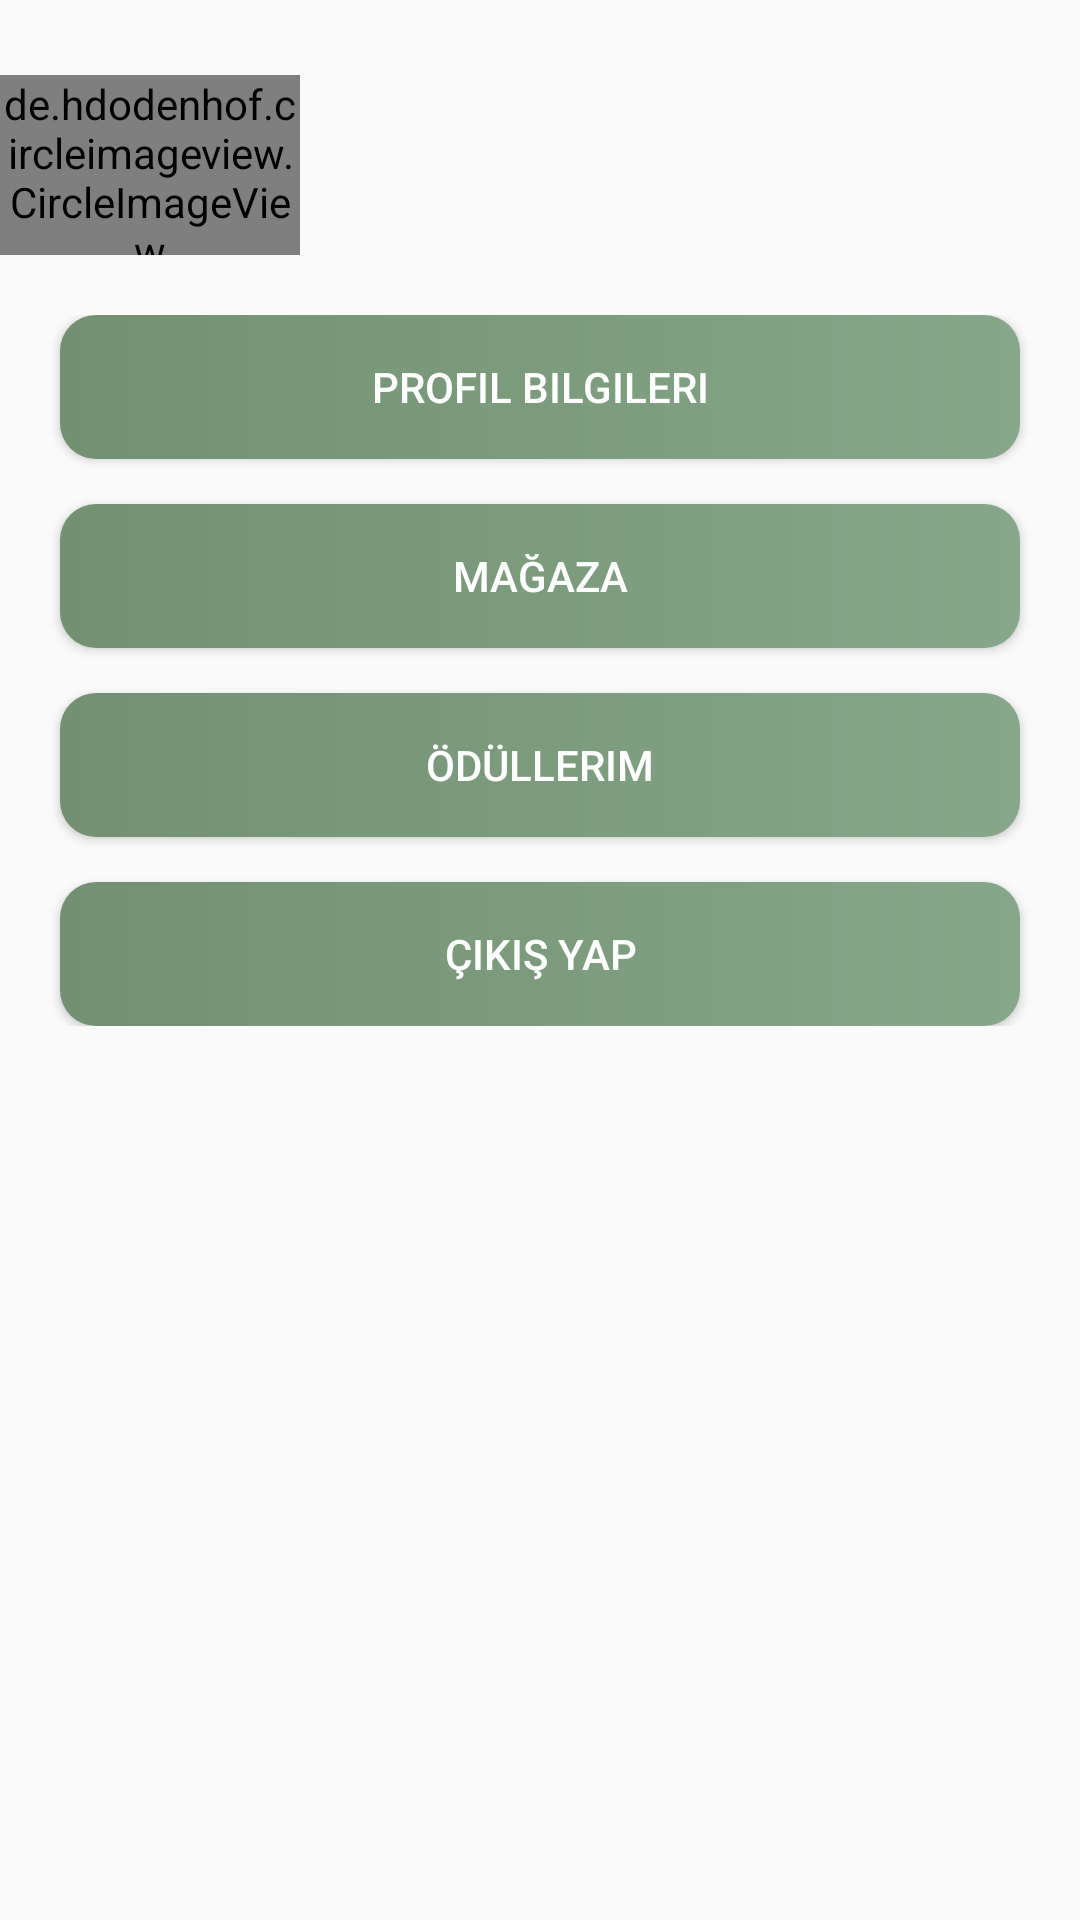

Android layout source for this screen:
<!-- AndroidManifest.xml: application theme Theme.Greenify -->
<!-- res/layout/fragment_profile.xml -->
<?xml version="1.0" encoding="utf-8"?>
<FrameLayout xmlns:android="http://schemas.android.com/apk/res/android"
    xmlns:tools="http://schemas.android.com/tools"
    android:layout_width="match_parent"
    android:layout_height="match_parent"
    tools:context=".ProfileFragment">


    <LinearLayout
        android:layout_width="match_parent"
        android:layout_height="match_parent"
        android:orientation="vertical">

        <LinearLayout
            android:layout_width="match_parent"
            android:layout_height="wrap_content"
            android:layout_marginTop="25dp"
            android:layout_marginBottom="20dp">

            <de.hdodenhof.circleimageview.CircleImageView
                android:id="@+id/profileImageView"
                android:layout_width="100dp"
                android:layout_height="60dp"
                android:src="@drawable/user_profile"/>

            <LinearLayout
                android:layout_width="wrap_content"
                android:layout_height="wrap_content"
                android:orientation="vertical"
                android:layout_gravity="center">

                <TextView
                    android:id="@+id/userFullName"
                    android:layout_width="wrap_content"
                    android:layout_height="wrap_content"
                    android:textColor="@color/text"
                    android:textSize="21sp"
                    android:textStyle="bold"/>


            </LinearLayout>
        </LinearLayout>

        <LinearLayout
            android:layout_width="match_parent"
            android:layout_height="wrap_content"
            android:orientation="vertical">

            <androidx.appcompat.widget.AppCompatButton
                android:id="@+id/userPorfileInfo"
                android:layout_width="match_parent"
                android:layout_height="wrap_content"
                android:layout_marginHorizontal="20dp"
                android:background="@drawable/custom_button_app"
                android:text="Profil Bilgileri"
                android:textColor="@color/white"/>

            <androidx.appcompat.widget.AppCompatButton
                android:id="@+id/store"
                android:layout_width="match_parent"
                android:layout_height="wrap_content"
                android:layout_marginHorizontal="20dp"
                android:background="@drawable/custom_button_app"
                android:layout_marginTop="15dp"
                android:text="Mağaza"
                android:textColor="@color/white"/>

            <androidx.appcompat.widget.AppCompatButton
                android:id="@+id/reward"
                android:layout_width="match_parent"
                android:layout_height="wrap_content"
                android:layout_marginHorizontal="20dp"
                android:background="@drawable/custom_button_app"
                android:layout_marginTop="15dp"
                android:text="Ödüllerim"
                android:textColor="@color/white"/>

            <androidx.appcompat.widget.AppCompatButton
                android:id="@+id/logout"
                android:layout_width="match_parent"
                android:layout_height="wrap_content"
                android:layout_marginHorizontal="20dp"
                android:background="@drawable/custom_button_app"
                android:layout_marginTop="15dp"
                android:text="Çıkış yap"
                android:textColor="@color/white"/>



        </LinearLayout>


    </LinearLayout>



</FrameLayout>
<!-- resources referenced by this layout -->
<resources>
  <color name="text">#12372A</color>
  <color name="white">#FFFFFFFF</color>
  <!-- drawable custom_button_app (drawable) -->
  <?xml version="1.0" encoding="utf-8"?>
  <shape xmlns:android="http://schemas.android.com/apk/res/android">
  
      <gradient android:startColor="#739072"
          android:endColor="#86A789"
          android:type="linear"/>
  
      <corners android:radius="12dp"/>
  
  
  </shape>
  <!-- drawable user_profile: png bitmap (drawable, 2502 bytes) -->
  <style name="Theme.Greenify" parent="Base.Theme.Greenify" />
  <style name="Base.Theme.Greenify" parent="Theme.AppCompat.Light.NoActionBar">
          <item name="android:windowIsTranslucent">true</item>
          
          
      </style>
</resources>
